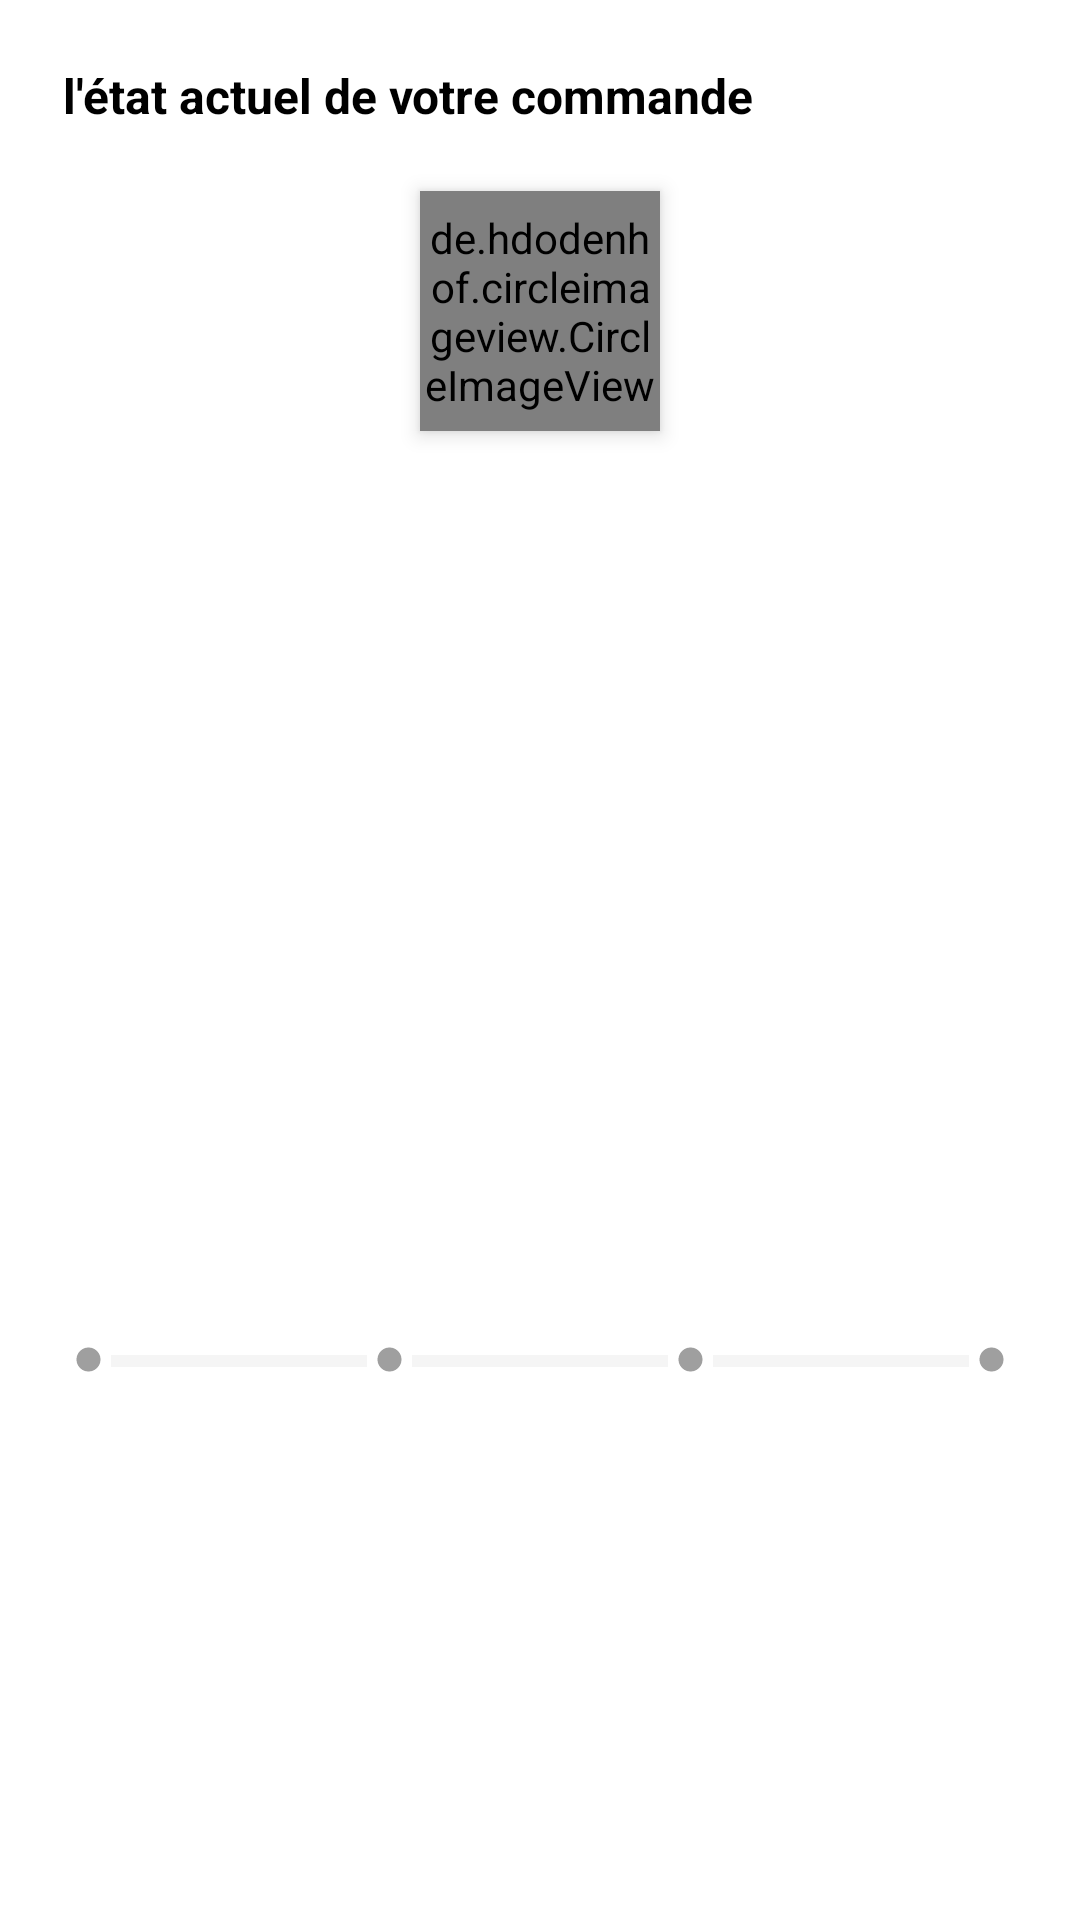

Write the Android layout XML for this screen, with the resource values it uses.
<!-- AndroidManifest.xml: application theme Theme.MobiliShop -->
<!-- res/layout/order_status_layout.xml -->
<?xml version="1.0" encoding="utf-8"?>

<androidx.constraintlayout.widget.ConstraintLayout xmlns:android="http://schemas.android.com/apk/res/android"
    xmlns:app="http://schemas.android.com/apk/res-auto"
    xmlns:tools="http://schemas.android.com/tools"
    android:layout_width="match_parent"
    android:layout_height="wrap_content">

    <TextView
        android:id="@+id/textView20"
        android:layout_width="wrap_content"
        android:layout_height="wrap_content"
        android:layout_marginStart="16dp"
        android:layout_marginTop="16dp"
        android:background="@drawable/slider_background"
        android:elevation="4dp"
        android:padding="5dp"
        android:text="l'état actuel de votre commande"
        android:textColor="@color/black"
        android:textSize="16sp"
        android:textStyle="bold"
        app:layout_constraintStart_toStartOf="parent"
        app:layout_constraintTop_toTopOf="parent" />

    <de.hdodenhof.circleimageview.CircleImageView
        android:id="@+id/current_order_image"
        android:layout_width="80dp"
        android:layout_height="80dp"
        android:layout_marginStart="16dp"
        android:layout_marginTop="16dp"
        android:layout_marginEnd="16dp"
        android:elevation="4dp"
        android:src="@drawable/hero1"
        app:civ_border_color="#913416"
        app:civ_border_width="5dp"
        app:layout_constraintEnd_toEndOf="parent"
        app:layout_constraintStart_toStartOf="parent"
        app:layout_constraintTop_toBottomOf="@+id/textView20" />

    <TextView
        android:id="@+id/tv_current_order_status"
        android:layout_width="wrap_content"
        android:layout_height="wrap_content"
        android:layout_marginStart="16dp"
        android:layout_marginTop="16dp"
        android:layout_marginEnd="16dp"
        android:background="@drawable/slider_background"
        android:backgroundTint="@color/principal"
        android:elevation="4dp"
        android:padding="16dp"
        android:text="EN COURS DE LIVRAISON"
        android:textColor="@color/white"
        android:textSize="30sp"
        android:textStyle="bold"
        app:layout_constraintEnd_toEndOf="parent"
        app:layout_constraintStart_toStartOf="parent"
        app:layout_constraintTop_toBottomOf="@+id/current_order_image" />

    <LinearLayout
        android:layout_width="0dp"
        android:layout_height="wrap_content"
        android:layout_marginStart="16dp"
        android:layout_marginTop="16dp"
        android:layout_marginEnd="16dp"
        android:layout_marginBottom="16dp"
        android:background="@drawable/slider_background"
        android:elevation="4dp"
        android:orientation="horizontal"
        android:padding="6dp"
        app:layout_constraintBottom_toBottomOf="parent"
        app:layout_constraintEnd_toEndOf="parent"
        app:layout_constraintStart_toStartOf="parent"
        app:layout_constraintTop_toBottomOf="@+id/tv_current_order_status">

        <ImageView
            android:id="@+id/ordered_indicator"
            android:layout_width="15dp"
            android:layout_height="15dp"
            android:src="@drawable/default_dot" />

        <ProgressBar
            android:id="@+id/order_packed_progress"
            style="?android:attr/progressBarStyleHorizontal"
            android:layout_width="wrap_content"
            android:layout_height="wrap_content"
            android:layout_weight="1"
            android:progressBackgroundTint="#d6d6d6"
            android:progress="0"
            android:progressTint="@color/successGreen" />

        <ImageView
            android:id="@+id/packed_indicator"
            android:layout_width="15dp"
            android:layout_height="15dp"
            android:src="@drawable/default_dot" />

        <ProgressBar
            android:id="@+id/packed_shippd_progress"
            style="?android:attr/progressBarStyleHorizontal"
            android:layout_width="wrap_content"
            android:layout_height="wrap_content"
            android:layout_weight="1"
            android:progressBackgroundTint="#d6d6d6"
            android:progress="0"
            android:progressTint="@color/successGreen" />

        <ImageView
            android:id="@+id/shipped_indicator"
            android:layout_width="15dp"
            android:layout_height="15dp"
            android:src="@drawable/default_dot" />

        <ProgressBar
            android:id="@+id/delivered_progress"
            style="?android:attr/progressBarStyleHorizontal"
            android:layout_width="wrap_content"
            android:layout_height="wrap_content"
            android:layout_weight="1"
            android:progressBackgroundTint="#d6d6d6"
            android:progress="0"
            android:progressTint="@color/successGreen" />

        <ImageView
            android:id="@+id/delivered_indicator"
            android:layout_width="15dp"
            android:layout_height="15dp"
            android:src="@drawable/default_dot" />


    </LinearLayout>
</androidx.constraintlayout.widget.ConstraintLayout>
<!-- resources referenced by this layout -->
<resources>
  <color name="black">#FF000000</color>
  <color name="principal">#FF5722</color>
  <color name="successGreen">#038719</color>
  <color name="white">#FFFFFFFF</color>
  <!-- drawable default_dot (drawable) -->
  <?xml version="1.0" encoding="utf-8"?>
  <layer-list xmlns:android="http://schemas.android.com/apk/res/android">
  
      <item>
          <shape android:shape="ring"
              android:innerRadius="0dp"
              android:thickness="4dp"
              android:useLevel="false">
     <solid android:color="#9f9f9f"/>
  
          </shape>
  
  
      </item>
  
  </layer-list>
  <!-- drawable hero1: png bitmap (mipmap-xhdpi, 398263 bytes) -->
  <style name="Theme.MobiliShop" parent="Theme.MaterialComponents.Light.NoActionBar">
          
          <item name="colorPrimary">@color/principal</item>
          <item name="colorPrimaryVariant">@color/colorAccent</item>
          <item name="colorOnPrimary">@color/white</item>
          
          <item name="colorSecondary">@color/teal_200</item>
          <item name="colorSecondaryVariant">@color/teal_700</item>
          <item name="colorOnSecondary">@color/black</item>
  
      </style>
  <color name="colorAccent">#FE5A02</color>
  <color name="teal_200">#FF03DAC5</color>
  <color name="teal_700">#FF018786</color>
</resources>
